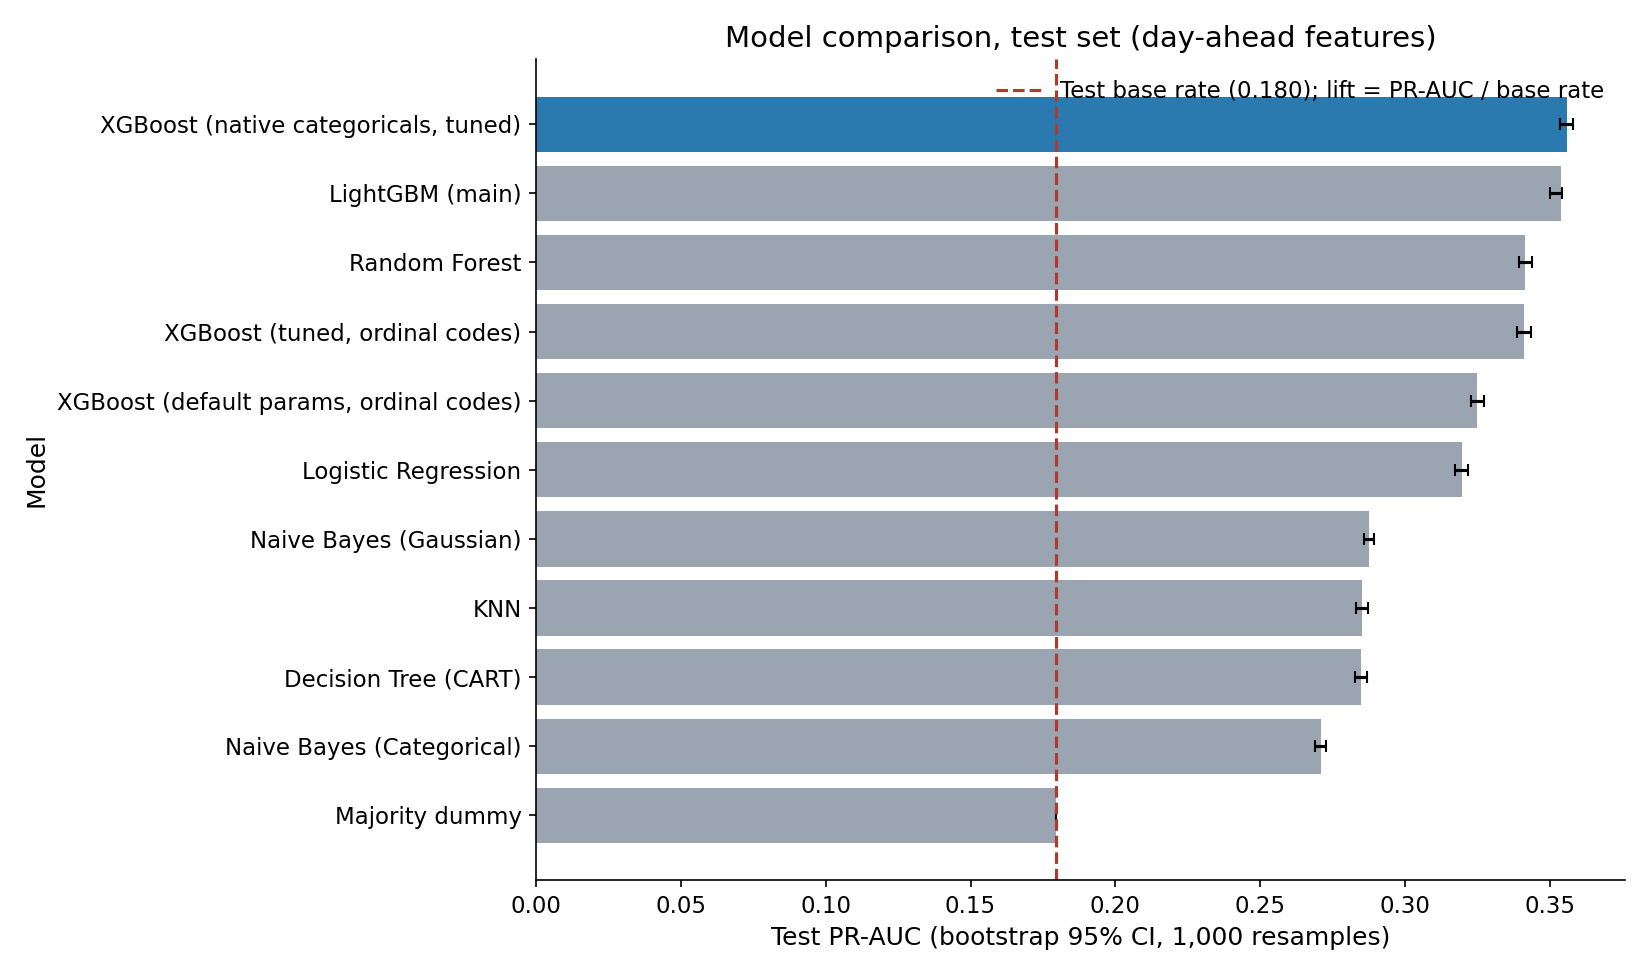

The data file committed next to this chart (first rows):
Model, Test base rate, PR-AUC (primary), Lift over base rate, PR-AUC boot 95% CI, ROC-AUC, F1 @ val-tuned thr, Precision, Recall, Val F1 (tuning), Oracle test F1 (diagnostic only), Accuracy (misleading), Train s, Predict s, Train rows, Notes
XGBoost (native categoricals, tuned), 0.1795, 0.3559, 1.98x, [0.3536, 0.3582], 0.6996, 0.3968, 0.3094, 0.5530, 0.3274, 0.3971, 0.6981, 28.3, 0.6, 3,836,893, native categoricals; tuned
LightGBM (main), 0.1795, 0.3539 ± 0.0014, 1.97x, [0.3500, 0.3544], 0.6990 ± 0.0003, 0.3956 ± 0.0004, 0.3118 ± 0.0016, 0.5412 ± 0.0057, 0.3300 ± 0.0013, 0.3964 ± 0.0001, 0.7031 ± 0.0028, 31.5 ± 12.4, 2.4 ± 1.2, 3,836,893, 
Random Forest, 0.1795, 0.3416, 1.90x, [0.3393, 0.3439], 0.6934, 0.3905, 0.2980, 0.5665, 0.3211, 0.3908, 0.6825, 36.0, 1.6, 1,000,000, stratified 1,000,000-row train sample (f…
XGBoost (tuned, ordinal codes), 0.1795, 0.3411, 1.90x, [0.3388, 0.3434], 0.6874, 0.3853, 0.2846, 0.5966, 0.3266, 0.3862, 0.6583, 65.5, 1.2, 3,836,893, ordinal-coded categoricals, native NaN; …
XGBoost (default params, ordinal codes), 0.1795, 0.3249, 1.81x, [0.3227, 0.3272], 0.6761, 0.3768, 0.2871, 0.5481, 0.3239, 0.3770, 0.6745, 35.0, 0.6, 3,836,893, ordinal-coded categoricals, native NaN; …
Logistic Regression, 0.1795, 0.3196, 1.78x, [0.3175, 0.3217], 0.6704, 0.3711, 0.2966, 0.4956, 0.3120, 0.3740, 0.6985, 52.4, 1.6, 3,836,893, one-hot (min freq 200) + scaled numerics…
Naive Bayes (Gaussian), 0.1795, 0.2877, 1.60x, [0.2858, 0.2895], 0.6529, 0.3503, 0.2277, 0.7585, 0.2893, 0.3602, 0.4948, 4.3, 0.2, 3,836,893, numeric features only; balanced priors
KNN, 0.1795, 0.2852, 1.59x, [0.2833, 0.2871], 0.6232, 0.3246, 0.2851, 0.3768, 0.2873, 0.3381, 0.7185, 0.2, 124.3, 200,000, stratified 200,000-row train sample; k=5…
Decision Tree (CART), 0.1795, 0.2849, 1.59x, [0.2829, 0.2868], 0.6366, 0.3280, 0.2972, 0.3661, 0.2855, 0.3504, 0.7307, 31.4, 0.1, 3,836,893, depth 12 tuned on validation
Naive Bayes (Categorical), 0.1795, 0.2709, 1.51x, [0.2690, 0.2726], 0.6277, 0.2996, 0.2905, 0.3093, 0.2884, 0.3419, 0.7404, 5.6, 0.4, 3,836,893, 10-quantile-binned numerics + categorica…
Majority dummy, 0.1795, 0.1795, 1.00x, [0.1795, 0.1795], 0.5000, 0.0000, 0.0000, 0.0000, 0.0000, 0.0000, 0.8205, 0.0, 0.0, 3,836,893, predicts 'not delayed' always
